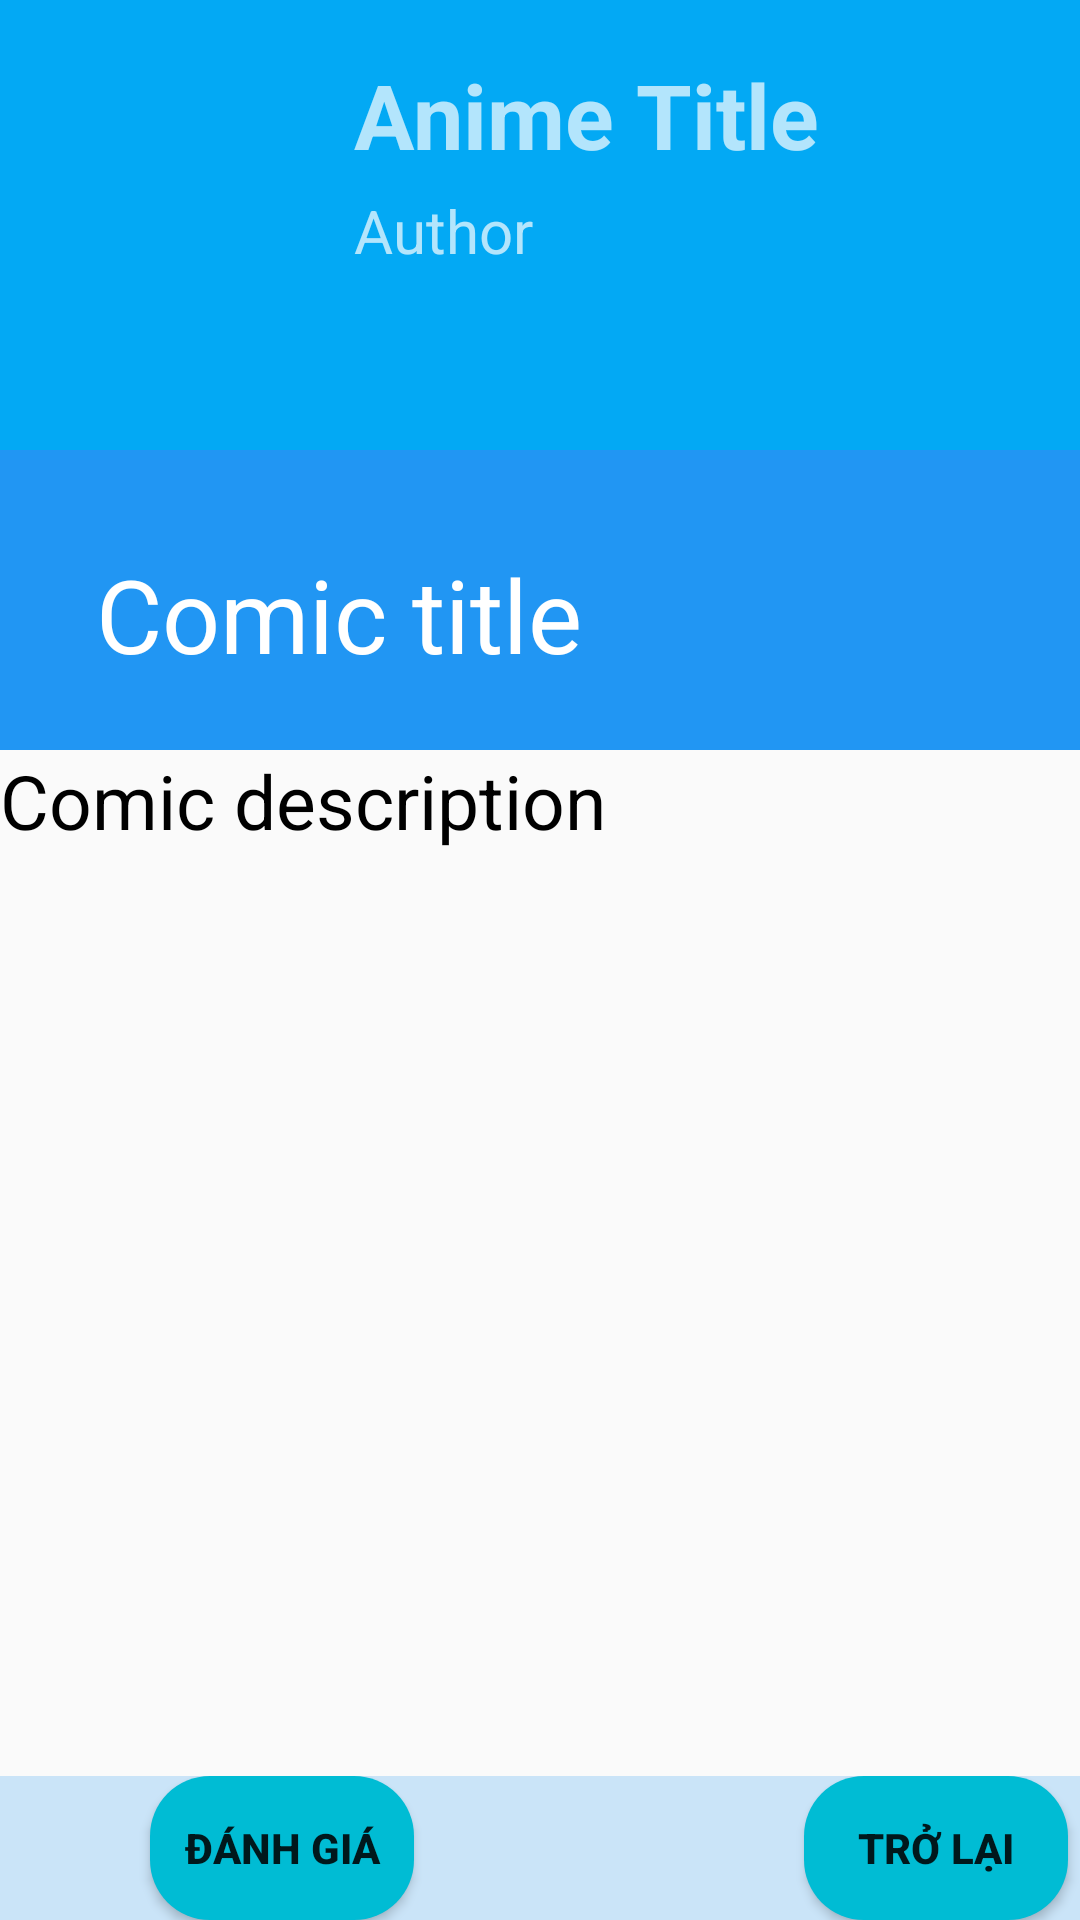

This screen was rendered from an Android layout file. Write that file and the resources it references.
<!-- AndroidManifest.xml: application theme Theme.Comi_App -->
<!-- res/layout/comicdetail.xml -->
<?xml version="1.0" encoding="utf-8"?>
<androidx.coordinatorlayout.widget.CoordinatorLayout xmlns:android="http://schemas.android.com/apk/res/android"
    xmlns:app="http://schemas.android.com/apk/res-auto"
    xmlns:tools="http://schemas.android.com/tools"
    android:layout_width="match_parent"
    android:layout_height="match_parent"
    tools:ignore="ExtraText">

    <com.google.android.material.appbar.AppBarLayout
        android:id="@+id/appBarLayout"
        android:layout_width="match_parent"
        android:layout_height="250dp"
        android:theme="@style/ThemeOverlay.AppCompat.Dark.ActionBar">

        <com.google.android.material.appbar.CollapsingToolbarLayout
            android:id="@+id/collapsingtoolbar"
            android:layout_width="match_parent"
            android:layout_height="match_parent"
            android:background="#2196F3"
            app:contentScrim="@color/purple_200"
            app:layout_scrollFlags="exitUntilCollapsed|scroll"
            app:title="Comic title">

            <androidx.appcompat.widget.Toolbar
                android:layout_width="match_parent"
                android:layout_height="?attr/actionBarSize"
                android:theme="@style/Theme.AppCompat.Light"
                app:layout_collapseMode="pin" />

            <LinearLayout
                android:id="@+id/container"
                android:layout_width="match_parent"
                android:layout_height="150dp"
                android:background="#03A9F4"
                android:orientation="horizontal"
                android:padding="10dp">

                <ImageView
                    android:id="@+id/img_detail"
                    android:layout_width="100dp"
                    android:layout_height="match_parent" />

                <LinearLayout
                    android:layout_width="match_parent"
                    android:layout_height="130dp"
                    android:layout_margin="8dp"
                    android:orientation="vertical">

                    <TextView
                        android:id="@+id/name_detail"
                        android:layout_width="wrap_content"
                        android:layout_height="wrap_content"
                        android:text="Anime Title"
                        android:textSize="30sp"
                        android:textStyle="bold" />

                    <TextView
                        android:id="@+id/author_detail"
                        android:layout_width="wrap_content"
                        android:layout_height="wrap_content"
                        android:layout_marginTop="5dp"
                        android:text="Author"
                        android:textSize="20sp" />
                </LinearLayout>
            </LinearLayout>
        </com.google.android.material.appbar.CollapsingToolbarLayout>
    </com.google.android.material.appbar.AppBarLayout>

    <androidx.core.widget.NestedScrollView
        android:id="@+id/nestedScrollView"
        android:layout_width="match_parent"
        android:layout_height="665dp"
        app:layout_behavior="@string/appbar_scrolling_view_behavior">

        <TextView
            android:id="@+id/desc_detail"
            android:layout_width="match_parent"
            android:layout_height="wrap_content"
            android:text="Comic description"
            android:textColor="#000000"
            android:textSize="25sp" />

    </androidx.core.widget.NestedScrollView>

    <LinearLayout
        android:id="@+id/button_layout"
        android:layout_width="match_parent"
        android:layout_height="wrap_content"
        android:background="#CAE4F8"
        android:layout_gravity="bottom">

        <Button
            android:id="@+id/button"
            android:layout_width="wrap_content"
            android:layout_height="wrap_content"
            android:layout_marginLeft="50dp"
            android:background="@drawable/btn1"
            android:textStyle="bold"
            android:text="Đánh Giá" />

        <Button
            android:id="@+id/button2"
            android:layout_width="wrap_content"
            android:layout_height="wrap_content"
            android:layout_marginLeft="130dp"
            android:background="@drawable/btn1"
            android:textStyle="bold"
            android:text="Trở lại" />

    </LinearLayout>

</androidx.coordinatorlayout.widget.CoordinatorLayout>
<!-- resources referenced by this layout -->
<resources>
  <!-- drawable btn1 (drawable) -->
  <?xml version="1.0" encoding="utf-8"?>
  <shape xmlns:android="http://schemas.android.com/apk/res/android">
      <corners android:radius="20dp" /> 
      <solid android:color="#00BCD4" /> 
  </shape>
  <style name="Theme.Comi_App" parent="Theme.AppCompat.Light.NoActionBar">
          
          <item name="colorPrimary">@color/purple_500</item>
          <item name="colorPrimaryVariant">@color/purple_700</item>
          <item name="colorOnPrimary">@color/white</item>
          
          <item name="colorSecondary">@color/teal_200</item>
          <item name="colorSecondaryVariant">@color/teal_700</item>
          <item name="colorOnSecondary">@color/black</item>
          
          <item name="android:statusBarColor">?attr/colorPrimaryVariant</item>
          
      </style>
  <!-- not gathered from this repository: default colours our renderer supplied (Android Studio template values) -->
  <color name="purple_200">#FFBB86FC</color>
  <color name="purple_500">#FF6200EE</color>
  <color name="purple_700">#FF3700B3</color>
  <color name="teal_200">#FF03DAC5</color>
  <color name="teal_700">#FF018786</color>
  <color name="black">#FF000000</color>
  <color name="white">#FFFFFFFF</color>
</resources>
